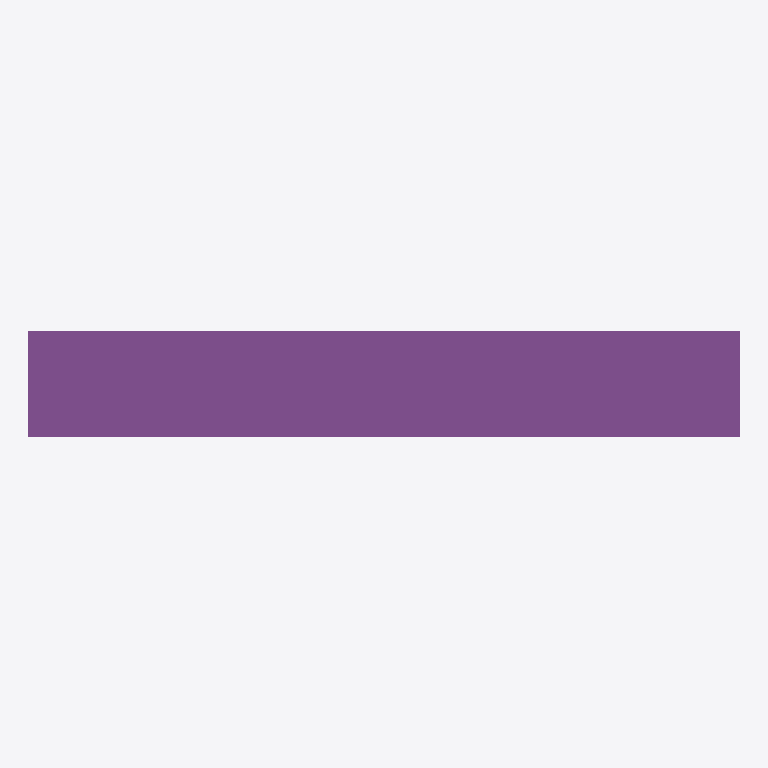
Plan cut of the same IFC building model at storey 'Level 1' (level 0.00 m, cut at 1.40 m), seen from above with north up, elements coloured by IFC class: 1 footing (purple). No cut surface shows.
Extent 4.0 m × 0.6 m × 0.3 m (x, y, z). Storeys (2): Level 1 at 0.00 m; Level 2 at 3.00 m. Elements (1): 1 IfcFooting.

HEADER;
FILE_DESCRIPTION(('ViewDefinition [DesignTransferView]'),'2;1');
FILE_NAME('Project.ifc','2026-11-09T12:28:17',(''),(''),'BIMCraft 0.11.0','BIMCraft 0.11.0','');
FILE_SCHEMA(('IFC4'));
ENDSEC;
DATA;
#12=IFCPROJECT('11K0J_A0wiiRD2lip9Mou6',$,'Project',$,$,$,$,(#4),#11);
#16=IFCSITE('0mHRHAZGgxUus9Y6GFR6Tg',$,'Site',$,$,#15,$,$,.ELEMENT.,$,$,$,$,$);
#20=IFCBUILDING('2CikNaOZsAxFEc1QDt5ivq',$,'Project',$,$,#19,$,$,.ELEMENT.,$,$,$);
#26=IFCBUILDINGSTOREY('1$nlXTKLX0ogbk4ZhKYkpI',$,'Level 1',$,$,#25,$,$,.ELEMENT.,0.0);
#30=IFCBUILDINGSTOREY('1Y_300Hb50kgwcdHGTBj1C',$,'Level 2',$,$,#29,$,$,.ELEMENT.,3000.0);
#45=IFCFOOTING('1B8gOiBD55MBSpIVXwtg_g',$,'Test strip',$,'Test strip',#34,#44,'100002',.STRIP_FOOTING.);
ENDSEC;
